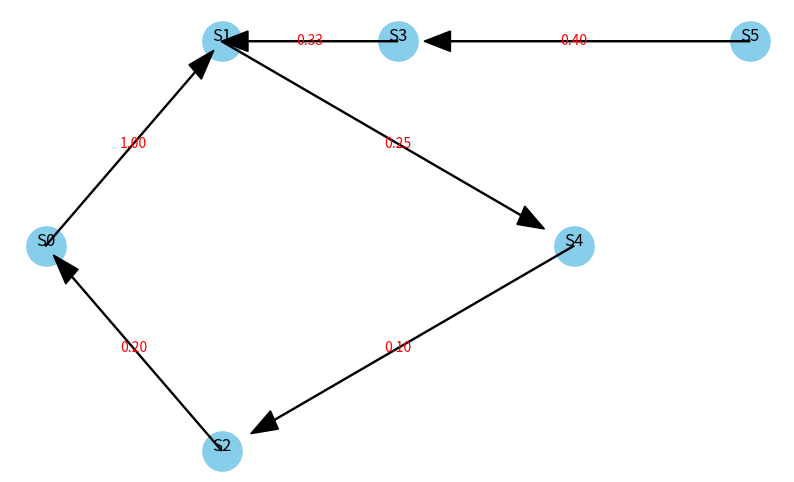

This figure's Python source:
import numpy as np
import math  # Для вычисления факториалов
import matplotlib.pyplot as plt
import os

# Данные для ученика (вариант)
os.makedirs("output_lab4", exist_ok=True)

# Вводные данные для расчёта
LAMBDA_0 = 2.0  # Интенсивность входящего потока (заявка/с)
V = 2.5  # Среднее время обслуживания заявки в любой системе (с)
K = [1, 3, 1, 2, 4]  # Количество каналов в системах (K1, K2, K3, K4, K5)

# Матрица вероятностей передач
P14 = 0.25  # Вероятность перехода из S1 в S4
P21 = 0.20  # Вероятность перехода из S2 в S1
P32 = 0.33  # Вероятность перехода из S3 в S2
P42 = 0.10  # Вероятность перехода из S4 в S2
P54 = 0.40  # Вероятность перехода из S5 в S4

# Построение матрицы вероятностей передач
def build_probability_matrix():
    """
    Создаёт матрицу вероятностей передач P_ij для сети.
    """
    P = np.zeros((6, 6))  # Матрица (6x6): 5 СМО + источник S_0
    P[0, 1] = 1.0  # Исходный поток S_0 направляется в S_1
    P[1, 4] = P14  # Переход из S_1 в S_4
    P[2, 0] = P21  # Переход из S_2 в S_0
    P[3, 1] = P32  # Переход из S_3 в S_2
    P[4, 2] = P42  # Переход из S_4 в S_2
    P[5, 3] = P54  # Переход из S_5 в S_4
    return P

# Расчет интенсивностей потоков заявок для каждой СМО
def calculate_intensities(P, lambda_0):
    """
    Рассчитывает интенсивности потоков λ для всех систем массового обслуживания.
    """
    n = P.shape[0] - 1
    coeff_matrix = np.eye(n) - P[1:, 1:]  # Матрица для λ (с угловой единицей)
    rhs = P[1:, 0] * lambda_0  # Правая часть уравнения: входящие потоки из S_0
    lambdas = np.linalg.solve(coeff_matrix, rhs)
    return lambdas

# Расчет характеристик СМО (загрузка, вероятность простоя и прочее)
def calculate_smo_characteristics(lambdas, K, V):
    """
    Рассчитывает основные характеристики СМО: загрузка, каналы, очереди, времена ожидания.
    """
    results = []
    for i, (lambda_i, k_i) in enumerate(zip(lambdas, K), start=1):
        rho_i = lambda_i * V / k_i  # Загрузка системы
        beta_i = lambda_i * V  # Среднее число занятых каналов
        pi_0 = 1 - rho_i if k_i == 1 else 1 / (1 + sum((rho_i ** n) / math.factorial(n) for n in range(1, k_i + 1)))
        l_i = beta_i * rho_i / (1 - rho_i)  # Средняя длина очереди заявок
        w_i = l_i / lambda_i  # Среднее время ожидания
        u_i = w_i + V  # Среднее время пребывания заявки
        results.append({
            "Загрузка (ρ)": rho_i,
            "Среднее число занятых каналов (β)": beta_i,
            "Вероятность простоя (π₀)": pi_0,
            "Средняя очередь (l)": l_i,
            "Время ожидания (w)": w_i,
            "Время пребывания (u)": u_i
        })
    return results

# Построение структурной схемы сети
def build_network_scheme(P):
    """
    Строит графическую структуру сети.
    """
    fig, ax = plt.subplots(figsize=(10, 6))
    ax.axis("off")
    node_positions = {0: (0.1, 0.5), 1: (0.3, 0.7), 2: (0.3, 0.3), 3: (0.5, 0.7), 4: (0.7, 0.5), 5: (0.9, 0.7)}
    for node, (x, y) in node_positions.items():
        ax.scatter(x, y, s=800, color='skyblue')
        ax.text(x, y, f'S{node}', color='black', fontsize=12, ha='center')
    for src, dest in zip(*np.where(P > 0)):
        src_x, src_y = node_positions[src]
        dest_x, dest_y = node_positions[dest]
        ax.annotate(f"{P[src, dest]:.2f}",
                    ((src_x + dest_x) / 2, (src_y + dest_y) / 2),
                    color='red', fontsize=10, ha="center", va="center")
        ax.arrow(src_x, src_y, (dest_x - src_x) * 0.85, (dest_y - src_y) * 0.85,
                 head_width=0.02, head_length=0.03, fc='black', ec="black")
    plt.savefig("output_lab4/network_scheme.png")
    plt.close()

# Генерация отчета
def generate_report():
    """
    Полный текст отчета с описанием характеристик.
    """
    report = ["Лабораторная работа №4: Стохастические сетевые модели вычислительных систем\n"]
    report.append("\nЦель: Изучение разомкнутых стохастических сетей и их характеристик.\n")
    report.append("=" * 80 + "\n\n")
    P = build_probability_matrix()
    report.append(f"Матрица вероятностей передач: \n{P}\n")
    lambdas = calculate_intensities(P, LAMBDA_0)
    report.append(f"\nИнтенсивности потоков заявок λ:\n{lambdas}\n")
    char_res = calculate_smo_characteristics(lambdas, K, V)
    report.append("\nХарактеристики СМО:\n")
    for i, char in enumerate(char_res, start=1):
        report.append(f"СМО S{i}: {char}\n")
    build_network_scheme(P)
    report.append("\nСтруктура сети сохранена в 'output_lab4/network_scheme.png'.\n")
    with open("output_lab4/report.txt", "w", encoding="utf-8") as f:
        f.writelines(report)
    print("\nРезультат в 'output_lab4/report.txt'")

# Запуск
if __name__ == "__main__":
    generate_report()
